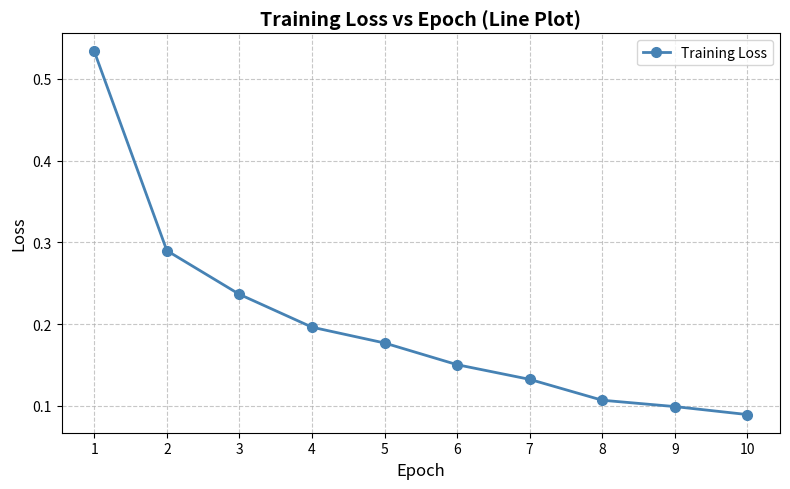
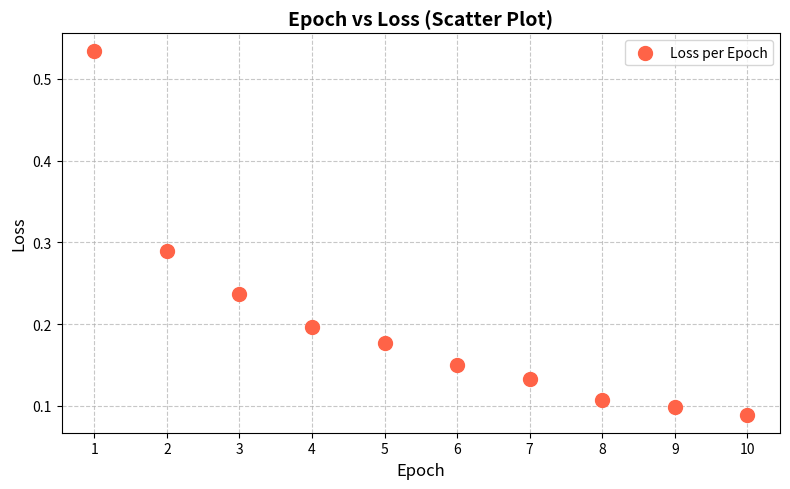
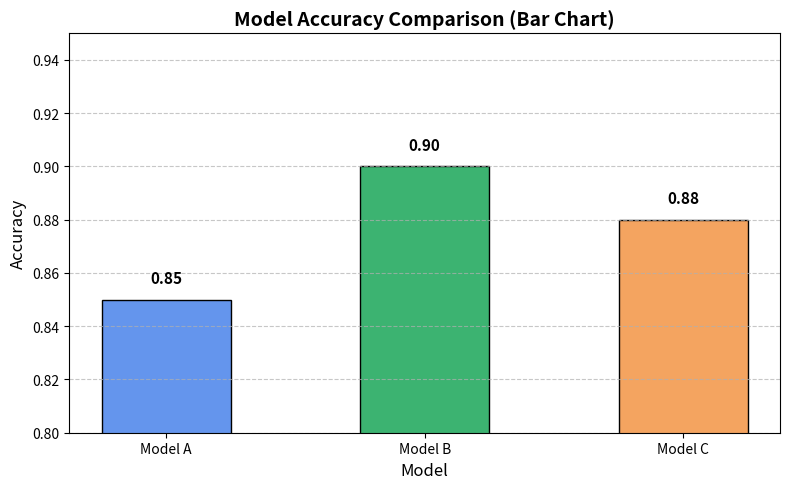

The script that saved these images, in order:
import numpy as np
import matplotlib.pyplot as plt
 
# ─────────────────────────────────────────
# 1. Create a list of 10 epochs (1 to 10)
# ─────────────────────────────────────────
epochs = list(range(1, 11))
 
# ─────────────────────────────────────────
# 2. Generate synthetic training loss values
# ─────────────────────────────────────────
np.random.seed(42)
loss_values = np.array([1.0 / (i + np.random.uniform(0.5, 1.5)) for i in range(1, 11)])
 
# ─────────────────────────────────────────
# 3a. Line Plot — Loss vs Epoch
# ─────────────────────────────────────────
plt.figure(figsize=(8, 5))
plt.plot(epochs, loss_values, marker='o', color='steelblue',
         linewidth=2, markersize=7, label='Training Loss')
plt.title('Training Loss vs Epoch (Line Plot)', fontsize=14, fontweight='bold')
plt.xlabel('Epoch', fontsize=12)
plt.ylabel('Loss', fontsize=12)
plt.xticks(epochs)
plt.grid(True, linestyle='--', alpha=0.7)
plt.legend()
plt.tight_layout()
plt.savefig('line_plot.png', dpi=150)
plt.show()
print(" Line Plot saved as line_plot.png")
 
# ─────────────────────────────────────────
# 3b. Scatter Plot — Epoch vs Loss
# ─────────────────────────────────────────
plt.figure(figsize=(8, 5))
plt.scatter(epochs, loss_values, color='tomato', s=100, zorder=5, label='Loss per Epoch')
plt.title('Epoch vs Loss (Scatter Plot)', fontsize=14, fontweight='bold')
plt.xlabel('Epoch', fontsize=12)
plt.ylabel('Loss', fontsize=12)
plt.xticks(epochs)
plt.grid(True, linestyle='--', alpha=0.7)
plt.legend()
plt.tight_layout()
plt.savefig('scatter_plot.png', dpi=150)
plt.show()
print(" Scatter Plot saved as scatter_plot.png")
 
# ─────────────────────────────────────────
# 4. Bar Chart — Model Accuracy Comparison
# ─────────────────────────────────────────
models    = ['Model A', 'Model B', 'Model C']
accuracy  = [0.85, 0.90, 0.88]
colors    = ['cornflowerblue', 'mediumseagreen', 'sandybrown']
 
plt.figure(figsize=(8, 5))
bars = plt.bar(models, accuracy, color=colors, width=0.5, edgecolor='black')
 
# Add value labels on top of each bar
for bar, acc in zip(bars, accuracy):
    plt.text(bar.get_x() + bar.get_width() / 2,
             bar.get_height() + 0.005,
             f'{acc:.2f}',
             ha='center', va='bottom', fontsize=11, fontweight='bold')
 
plt.title('Model Accuracy Comparison (Bar Chart)', fontsize=14, fontweight='bold')
plt.xlabel('Model', fontsize=12)
plt.ylabel('Accuracy', fontsize=12)
plt.ylim(0.80, 0.95)
plt.grid(axis='y', linestyle='--', alpha=0.7)
plt.tight_layout()
plt.savefig('bar_chart.png', dpi=150)
plt.show()
print("Bar Chart saved as bar_chart.png")
 
